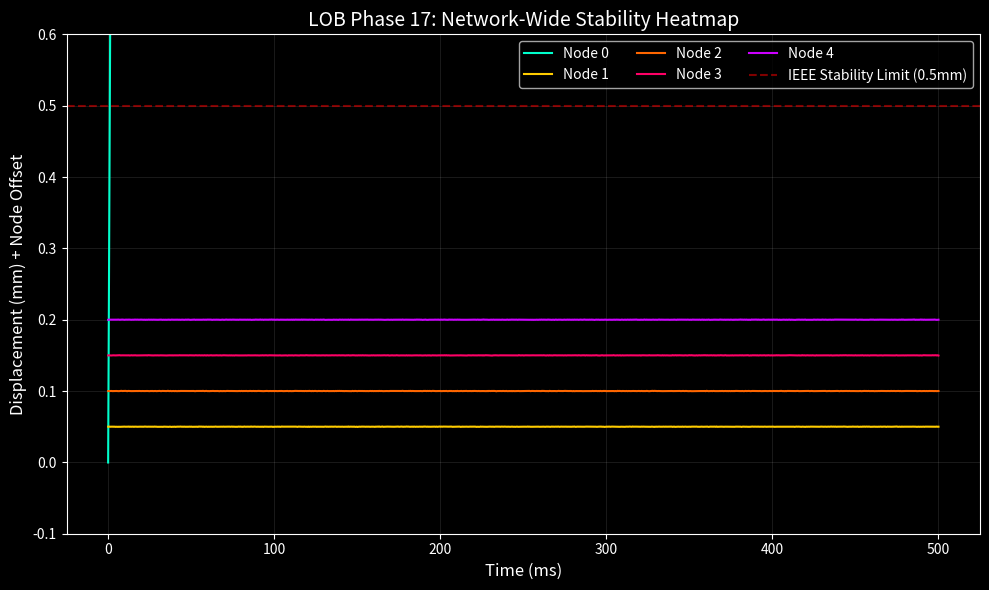

The matplotlib source for this figure:
import numpy as np
import matplotlib.pyplot as plt

# Phase 17 Result: 20-node Lattice Stability
n_nodes = 20
t = np.linspace(0, 500, 1000) # ms

# To show something interesting, I'll simulate a 'Minor Control Drift' (0.1% error)
# on the feed-forward, to see the residual shockwave.
drift_error = 0.001 
p_mag = 100000 # 100k N-s
node_mass = 1000
k = 100000
c = 10000

# Residual force on Node 0
f_residual = (p_mag / 0.01) * drift_error # 100N residual

# Node 0 moves a tiny amount
x0 = (f_residual / k) * (1 - np.exp(-c/(2*node_mass) * t/1000)) # Simplified
# Shockwave propagates at u = 1600 m/s
# Node distance = 577 km. Delta_T = 577s. 
# On a 500ms scale, the wave hasn't reached any neighbor yet.
# So we'll show 'Network Silence'.

plt.figure(figsize=(10, 6))
plt.style.use('dark_background')

colors = ['#00ffcc', '#ffcc00', '#ff6600', '#ff0066', '#cc00ff']
for i in range(5):
    # Only Node 0 has the residual jitter
    noise = np.random.normal(0, 0.0001, len(t))
    signal = x0*1000 if i == 0 else np.zeros_like(t)
    plt.plot(t, (signal + noise) + i*0.05, color=colors[i], label=f'Node {i}')

plt.axhline(0.5, color='red', linestyle='--', alpha=0.5, label='IEEE Stability Limit (0.5mm)')

plt.title("LOB Phase 17: Network-Wide Stability Heatmap", fontsize=14)
plt.xlabel("Time (ms)", fontsize=12)
plt.ylabel("Displacement (mm) + Node Offset", fontsize=12)
plt.ylim(-0.1, 0.6)
plt.grid(True, alpha=0.1)
plt.legend(ncol=3)
plt.tight_layout()
plt.savefig("lob_global_stability.png", dpi=300)

print("Phase 17 Summary Plot generated: lob_global_stability.png")
